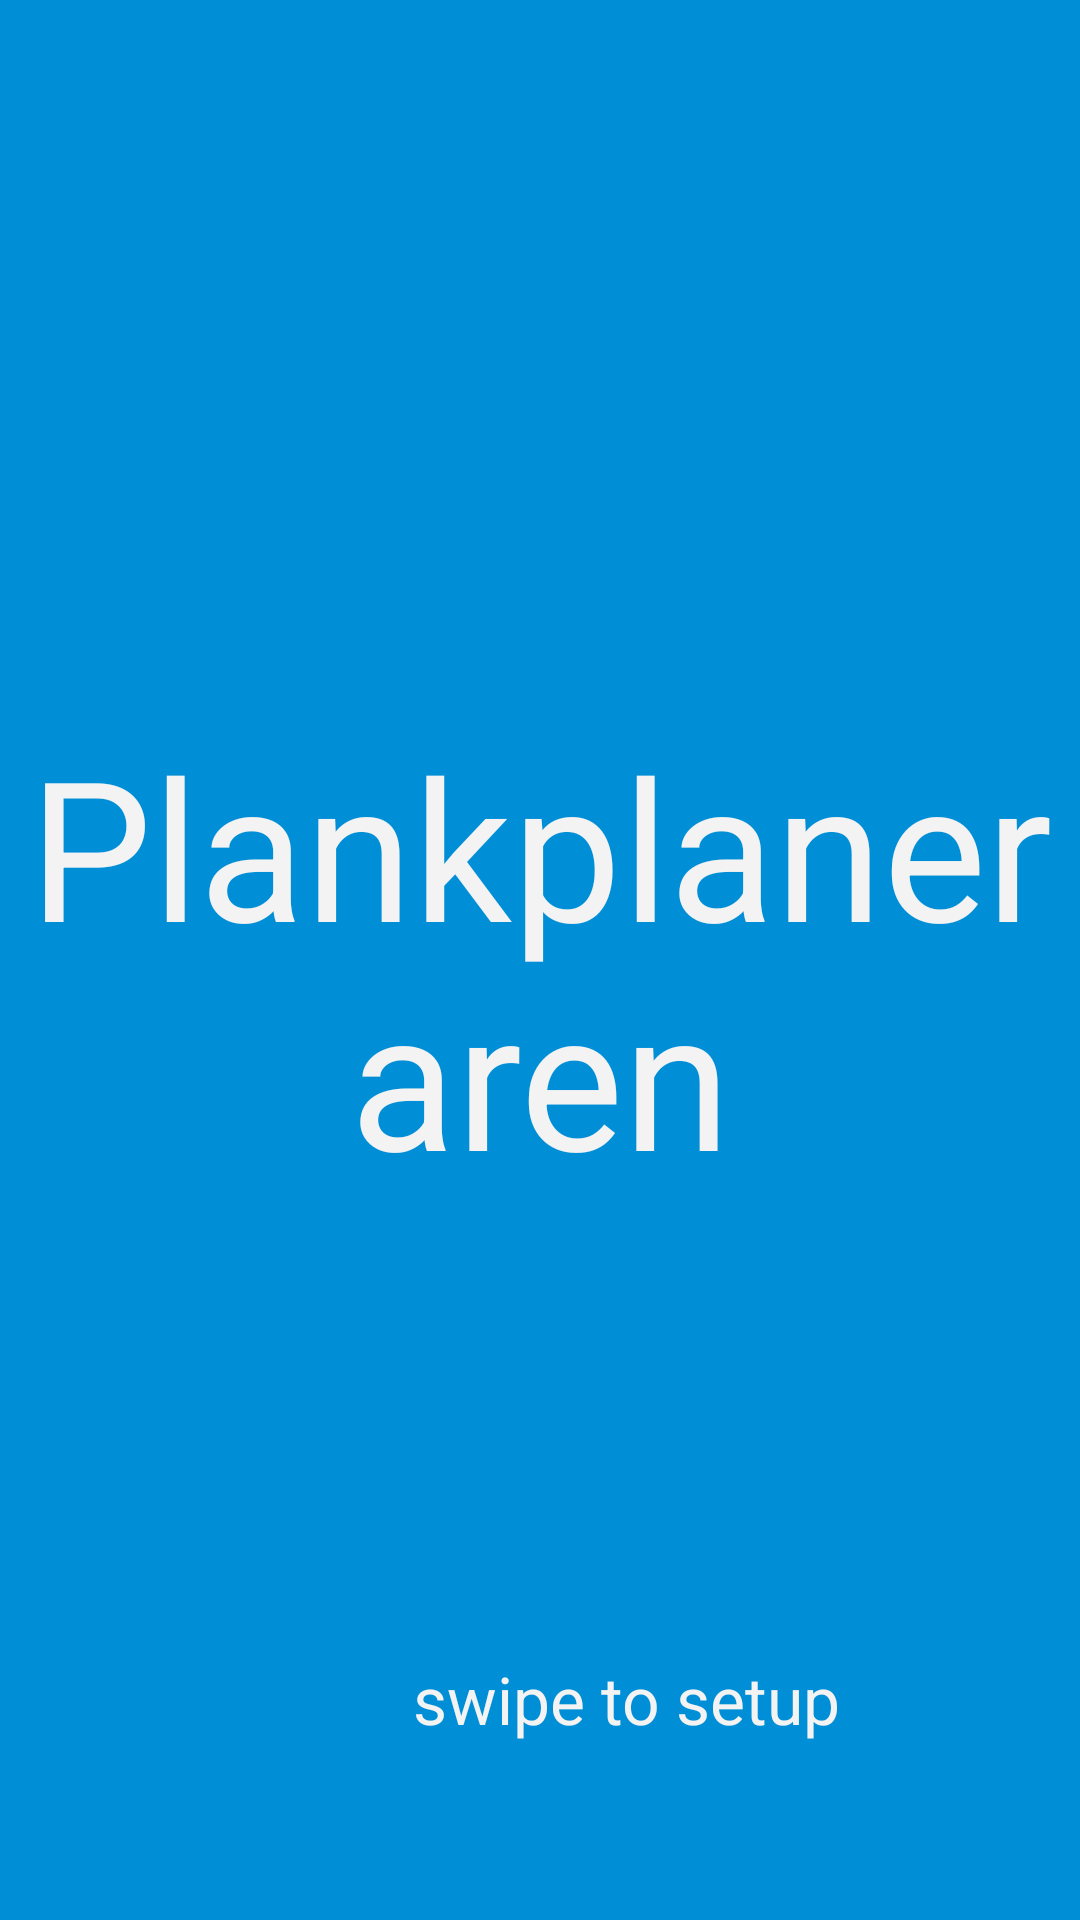

Layout XML and referenced resources for this Android screen:
<!-- AndroidManifest.xml: application theme AppTheme -->
<!-- res/layout/fragment_splash_step_1.xml -->
<?xml version="1.0" encoding="utf-8"?>
<RelativeLayout xmlns:android="http://schemas.android.com/apk/res/android"
    android:orientation="vertical" android:layout_width="match_parent"
    android:layout_height="match_parent"
    android:background="@color/main_color">


    <TextView
        android:text="@string/app_name"
        android:layout_width="fill_parent"
        android:layout_height="wrap_content"
        android:textColor="#f3f3f3"
        android:id="@+id/splash_app_name"
        android:textSize="65dp"
        android:layout_gravity="center_vertical"
        android:gravity="center"
        android:layout_centerVertical="true"
        android:layout_alignParentLeft="true"
        android:layout_alignParentStart="true" />

    <TextView
        android:text="@string/splash_instructions_swipe"
        android:layout_width="wrap_content"
        android:layout_height="wrap_content"
        android:textAppearance="@android:style/TextAppearance.DeviceDefault.Large"
        android:textColor="#f3f3f3"
        android:id="@+id/splash_instructions_swipe"
        android:width="200dp"
        android:gravity="center"
        android:textStyle="normal"
        android:textAlignment="textEnd"
        android:layout_marginBottom="59dp"
        android:layout_alignParentBottom="true"
        android:layout_centerHorizontal="true" />



</RelativeLayout>
<!-- resources referenced by this layout -->
<resources>
  <color name="main_color">#008ED6</color>
  <string name="app_name">Plankplaneraren</string>
  <string name="splash_instructions_swipe">swipe to setup</string>
  <style name="AppTheme" parent="android:Theme.Holo.Light.DarkActionBar">
          
          <item name="android:actionBarStyle">@style/CustomActionBar</item>
      </style>
  <style name="CustomActionBar" parent="@android:style/Widget.Holo.Light.ActionBar.Solid.Inverse">
          <item name="android:background">@color/main_color</item>
          <item name="android:icon">@android:color/transparent</item>
          <item name="android:titleTextStyle">@style/Theme.YourTheme.Styled.ActionBar.TitleTextStyle</item>
      </style>
  <style name="Theme.YourTheme.Styled.ActionBar.TitleTextStyle" parent="@android:style/Widget.TextView">
          <item name="android:textSize">30sp</item>
          <item name="android:textColor">@android:color/white</item>
      </style>
</resources>
